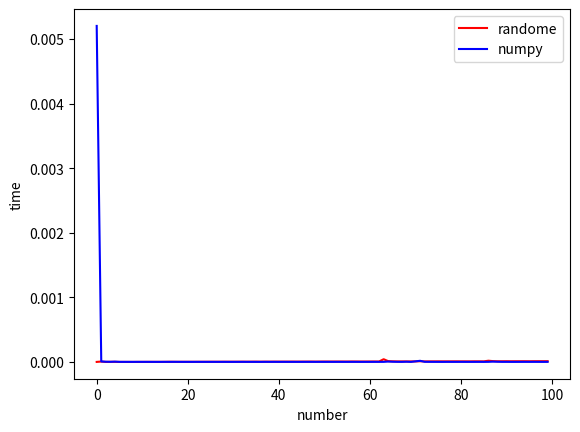

This chart was generated by the following Python code:
import numpy as np
import time
import random
import matplotlib.pyplot as plt


random_time = []
numpy_time = []

for i in range(100): #numpy
    start = time.time()
    numpy_un = np.random.uniform(0, 1, 100)
    done = time.time()
    numpy_time.append(done - start)

    start = time.time() #random
    for j in range(i):
        rand_un = random.uniform(0, 1)
    done = time.time()
    random_time.append(done - start)

plt.plot(range(100), random_time, color="red")
plt.plot(range(100), numpy_time, color="blue")
plt.xlabel('number')
plt.ylabel('time')
plt.legend(["randome", "numpy"])
plt.show()
